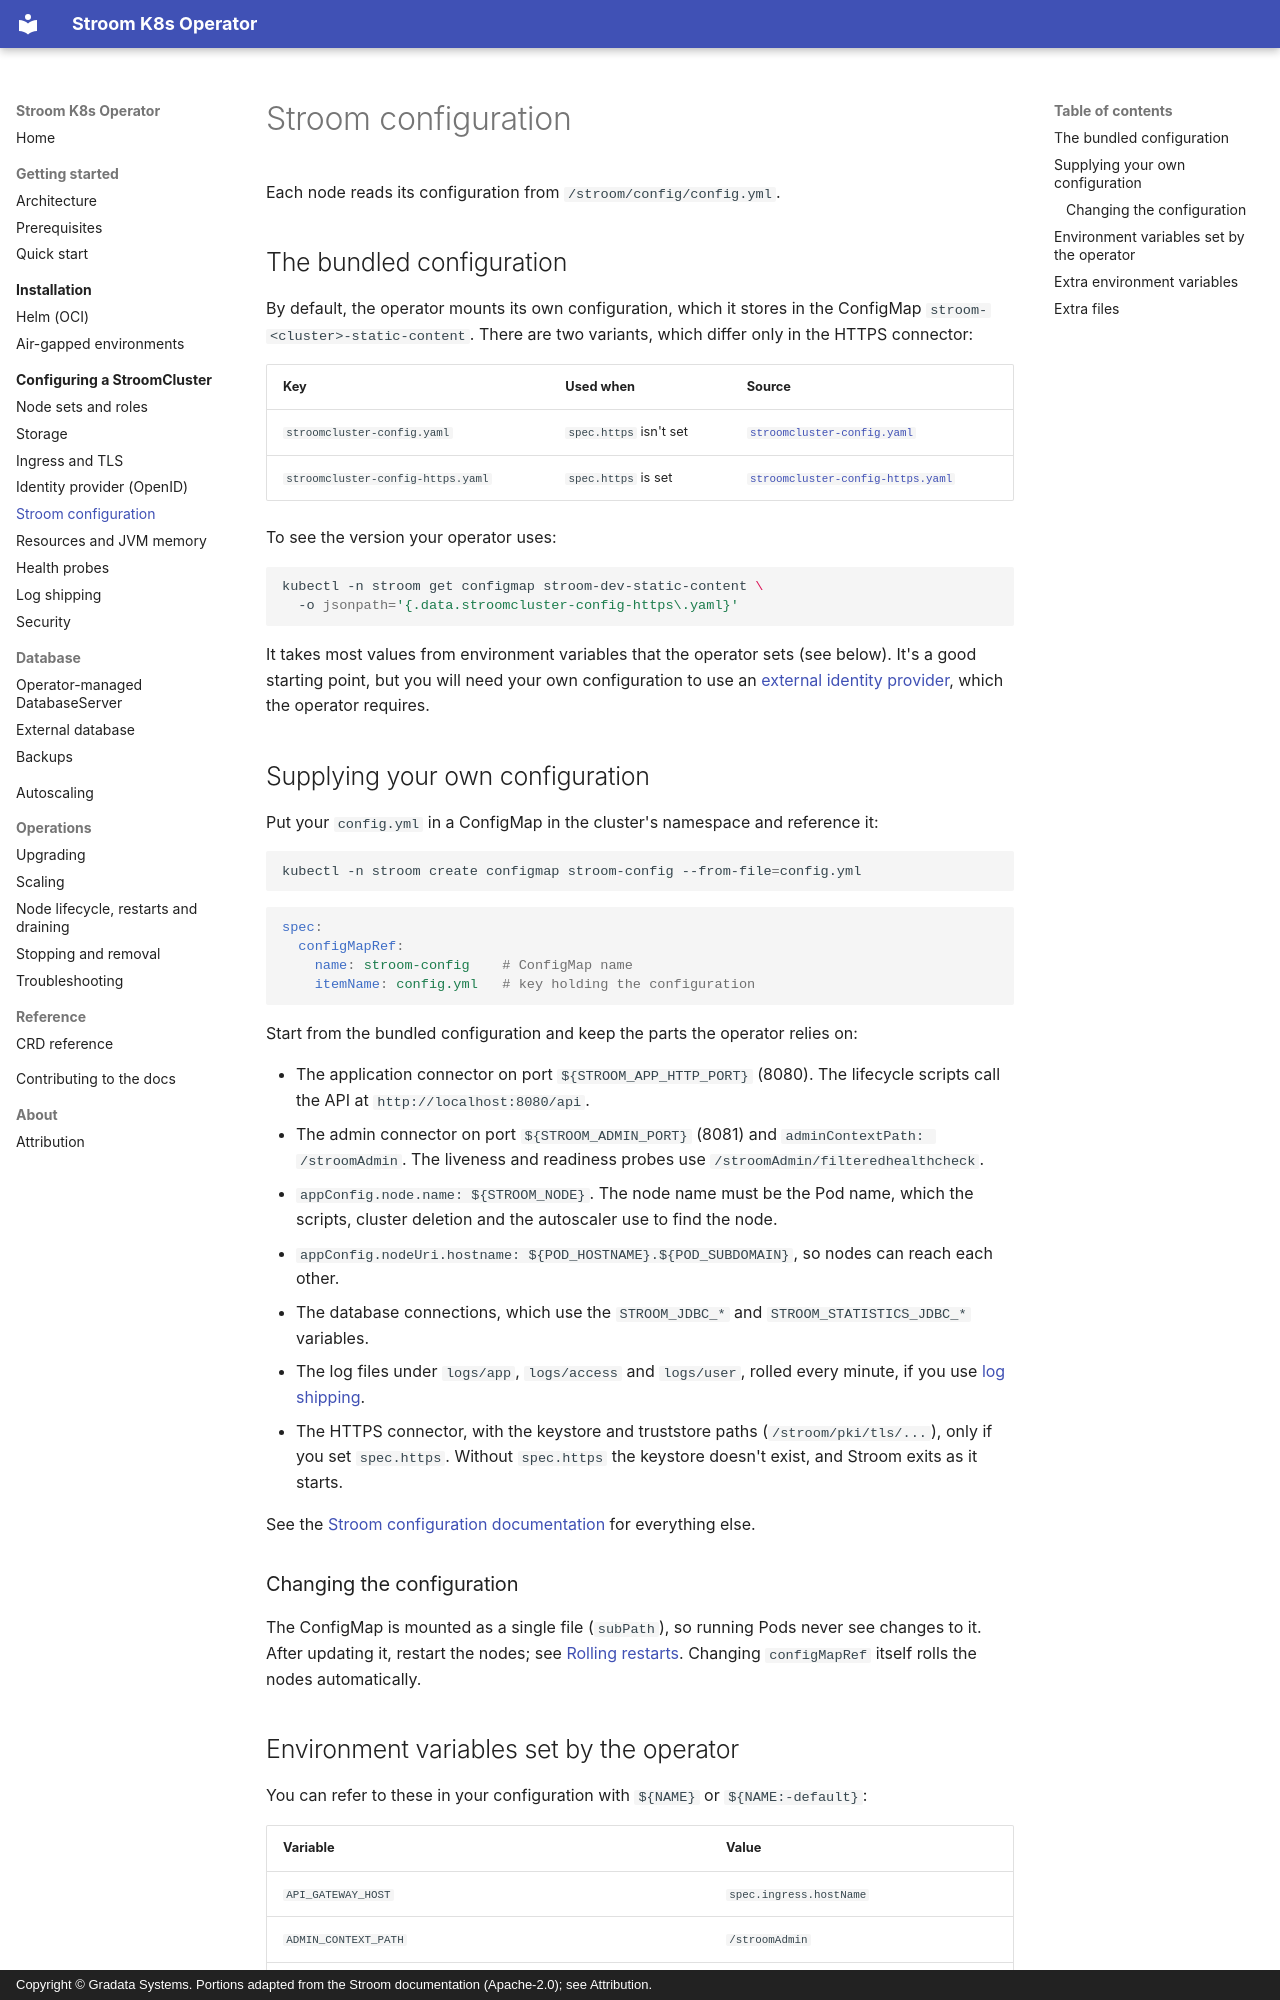

repository: gradata-systems/stroom-k8s-operator · page: configuration/stroom-config/index.html · generator: mkdocs · copyright: Copyright © Gradata Systems. Portions adapted from the Stroom documentation (Apache-2.0); see Attribution.

# Stroom configuration

Each node reads its configuration from `/stroom/config/config.yml`.

## The bundled configuration

By default, the operator mounts its own configuration, which it stores in the ConfigMap
`stroom-<cluster>-static-content`. There are two variants, which differ only in the HTTPS connector:

| Key | Used when | Source |
| --- | --- | --- |
| `stroomcluster-config.yaml` | `spec.https` isn't set | [`stroomcluster-config.yaml`](https://github.com/gradata-systems/stroom-k8s-operator/blob/master/internal/controller/static_content/stroomcluster-config.yaml) |
| `stroomcluster-config-https.yaml` | `spec.https` is set | [`stroomcluster-config-https.yaml`](https://github.com/gradata-systems/stroom-k8s-operator/blob/master/internal/controller/static_content/stroomcluster-config-https.yaml) |

To see the version your operator uses:

```shell
kubectl -n stroom get configmap stroom-dev-static-content \
  -o jsonpath='{.data.stroomcluster-config-https\.yaml}'
```

It takes most values from environment variables that the operator sets (see below). It's a good starting point,
but you will need your own configuration to use an [external identity provider](identity-provider.md), which the
operator requires.

## Supplying your own configuration

Put your `config.yml` in a ConfigMap in the cluster's namespace and reference it:

```shell
kubectl -n stroom create configmap stroom-config --from-file=config.yml
```

```yaml
spec:
  configMapRef:
    name: stroom-config    # ConfigMap name
    itemName: config.yml   # key holding the configuration
```

Start from the bundled configuration and keep the parts the operator relies on:

- The application connector on port `${STROOM_APP_HTTP_PORT}` (8080). The lifecycle scripts call the API at
  `http://localhost:8080/api`.
- The admin connector on port `${STROOM_ADMIN_PORT}` (8081) and `adminContextPath: /stroomAdmin`. The liveness and
  readiness probes use `/stroomAdmin/filteredhealthcheck`.
- `appConfig.node.name: ${STROOM_NODE}`. The node name must be the Pod name, which the scripts, cluster deletion
  and the autoscaler use to find the node.
- `appConfig.nodeUri.hostname: ${POD_HOSTNAME}.${POD_SUBDOMAIN}`, so nodes can reach each other.
- The database connections, which use the `STROOM_JDBC_*` and `STROOM_STATISTICS_JDBC_*` variables.
- The log files under `logs/app`, `logs/access` and `logs/user`, rolled every minute, if you use
  [log shipping](log-shipping.md).
- The HTTPS connector, with the keystore and truststore paths (`/stroom/pki/tls/...`), only if you set
  `spec.https`. Without `spec.https` the keystore doesn't exist, and Stroom exits as it starts.

See the [Stroom configuration documentation](https://gchq.github.io/stroom-docs/docs/install-guide/configuration/stroom-and-proxy/configuring-stroom/)
for everything else.
